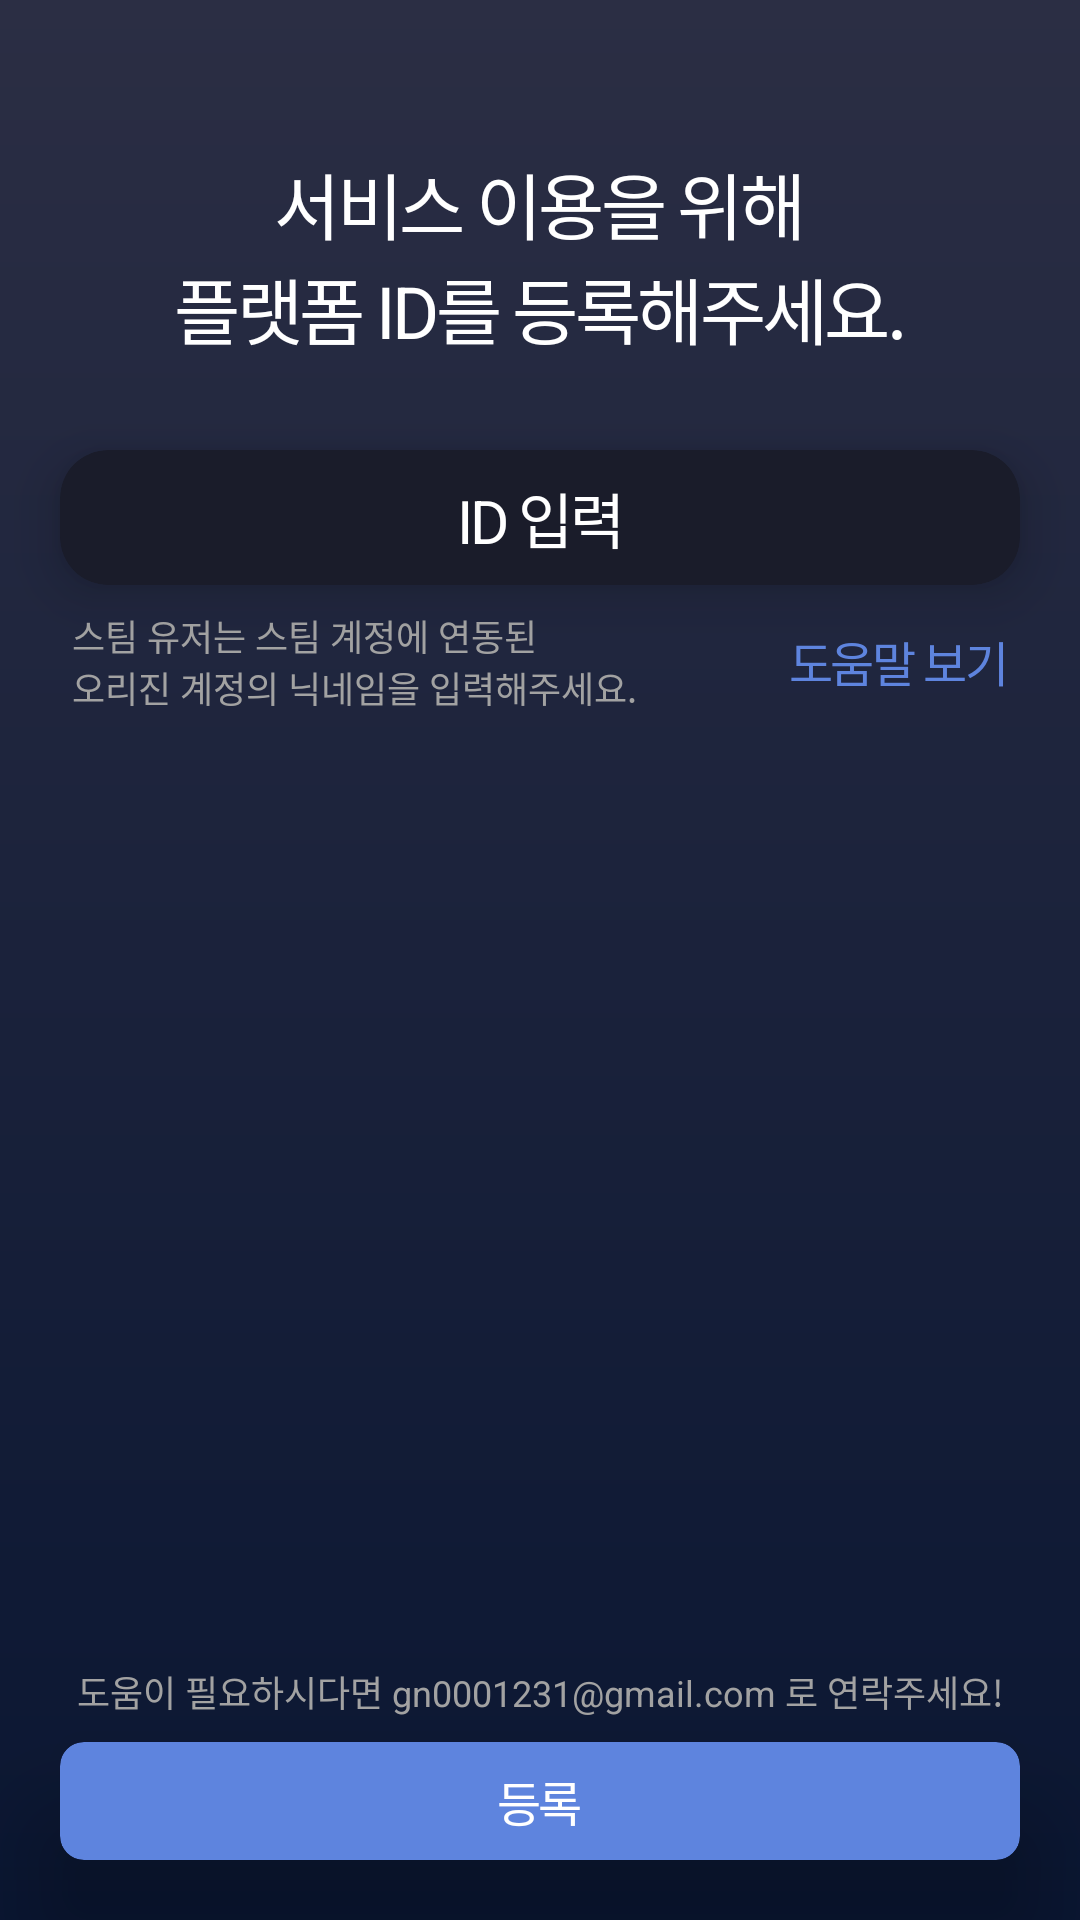

Layout XML and referenced resources for this Android screen:
<!-- AndroidManifest.xml: application theme Theme.ApexingAndroid -->
<!-- res/layout/activity_account.xml -->
<?xml version="1.0" encoding="utf-8"?>
<layout xmlns:android="http://schemas.android.com/apk/res/android"
    xmlns:app="http://schemas.android.com/apk/res-auto"
    xmlns:tools="http://schemas.android.com/tools">

    <data>

        <variable
            name="vm"
            type="jyotti.apexing.apexing_android.ui.activity.account.AccountViewModel" />
    </data>

    <androidx.constraintlayout.widget.ConstraintLayout
        android:layout_width="match_parent"
        android:layout_height="match_parent"
        android:background="@drawable/backgorund_gradient">

        <TextView
            android:id="@+id/tv_title"
            style="@style/TextViewDefault"
            android:layout_width="0dp"
            android:layout_height="wrap_content"
            android:layout_centerHorizontal="true"
            android:layout_marginTop="50dp"
            android:gravity="center"
            android:text="@string/set_id"
            android:textColor="@color/white"
            android:textSize="24dp"
            app:layout_constraintEnd_toEndOf="parent"
            app:layout_constraintStart_toStartOf="parent"
            app:layout_constraintTop_toTopOf="parent" />

        <androidx.cardview.widget.CardView
            android:id="@+id/cardView12"
            android:layout_width="0dp"
            android:layout_height="wrap_content"
            android:layout_marginHorizontal="20dp"
            android:layout_marginTop="30dp"
            app:cardBackgroundColor="@color/divider"
            app:cardCornerRadius="16dp"
            app:cardElevation="10dp"
            app:layout_constraintEnd_toEndOf="parent"
            app:layout_constraintStart_toStartOf="parent"
            app:layout_constraintTop_toBottomOf="@+id/tv_title">

            <EditText
                android:id="@+id/et_id"
                style="@style/TextViewDefault"
                android:layout_width="match_parent"
                android:layout_height="match_parent"
                android:layout_margin="8dp"
                android:background="@color/transparent"
                android:gravity="center"
                android:hint="@string/type_id"
                android:inputType="text"
                android:textColor="@color/white"
                android:textColorHint="@color/white"
                android:singleLine="true"
                android:onTextChanged="@{vm::onIdTextChanged}"
                android:textSize="20dp" />

        </androidx.cardview.widget.CardView>

        <TextView
            android:id="@+id/textView7"
            android:layout_width="wrap_content"
            android:layout_height="wrap_content"
            android:layout_marginHorizontal="24dp"
            android:layout_marginVertical="8dp"
            android:gravity="start"
            android:text="@string/if_you_are_steam_user"
            android:textColor="@color/light_gray"
            android:textSize="12dp"
            app:layout_constraintStart_toStartOf="parent"
            app:layout_constraintTop_toBottomOf="@+id/cardView12" />

        <TextView
            android:id="@+id/btn_help"
            style="@style/TextViewDefault"
            android:layout_width="wrap_content"
            android:layout_height="wrap_content"
            android:layout_marginEnd="24dp"
            android:onClick="@{() -> vm.onClickHelp()}"
            android:text="@string/help"
            android:textColor="@color/main"
            android:textSize="16dp"
            app:layout_constraintBottom_toBottomOf="@+id/textView7"
            app:layout_constraintEnd_toEndOf="parent"
            app:layout_constraintTop_toTopOf="@+id/textView7" />

        <TextView
            android:layout_width="wrap_content"
            android:layout_height="wrap_content"
            android:layout_marginVertical="8dp"
            android:gravity="start"
            android:text="@string/help_email"
            android:textColor="@color/light_gray"
            android:textSize="12dp"
            app:layout_constraintBottom_toTopOf="@+id/btn_enroll"
            app:layout_constraintEnd_toEndOf="@+id/btn_enroll"
            app:layout_constraintStart_toStartOf="@+id/btn_enroll" />

        <androidx.cardview.widget.CardView
            android:id="@+id/btn_enroll"
            android:layout_width="match_parent"
            android:layout_height="wrap_content"
            android:layout_margin="20dp"
            android:onClick="@{() -> vm.onClickEnroll()}"
            app:cardBackgroundColor="@color/main"
            app:cardCornerRadius="8dp"
            app:cardElevation="20dp"
            app:layout_constraintBottom_toBottomOf="parent"
            app:layout_constraintStart_toStartOf="parent">

            <TextView
                style="@style/TextViewDefault"
                android:layout_width="wrap_content"
                android:layout_height="wrap_content"
                android:layout_gravity="center"
                android:layout_margin="8dp"
                android:text="@string/enroll"
                android:textColor="@color/white"
                android:textSize="16dp" />

        </androidx.cardview.widget.CardView>


    </androidx.constraintlayout.widget.ConstraintLayout>
</layout>
<!-- resources referenced by this layout -->
<resources>
  <color name="divider">#1a1c2a </color>
  <color name="light_gray">#a2a2a2</color>
  <color name="main">#5e84de</color>
  <color name="transparent">#00000000</color>
  <color name="white">#FFFFFFFF</color>
  <!-- drawable backgorund_gradient (drawable) -->
  <?xml version="1.0" encoding="utf-8"?>
  <shape xmlns:android="http://schemas.android.com/apk/res/android"
      android:shape="rectangle">
  
      <gradient
          android:endColor="@color/main_background"
          android:startColor="@color/sub_background"
          android:angle="90"
          android:type="linear" />
  </shape>
  <string name="enroll">등록</string>
  <string name="help">도움말 보기</string>
  <string name="help_email">도움이 필요하시다면 gn0001231@gmail.com 로 연락주세요!</string>
  <string name="if_you_are_steam_user">스팀 유저는 스팀 계정에 연동된 \n오리진 계정의 닉네임을 입력해주세요.</string>
  <string name="set_id">서비스 이용을 위해\n플랫폼 ID를 등록해주세요.</string>
  <string name="type_id">ID 입력</string>
  <style name="TextViewDefault" parent="@android:style/Widget.TextView">
          <item name="android:letterSpacing">-0.05</item>
          <item name="android:includeFontPadding">false</item>
          <item name="fontFamily">@font/noto_sans_medium</item>
      </style>
  <style name="Theme.ApexingAndroid" parent="Theme.AppCompat.Light.DarkActionBar">
          
          <item name="colorPrimary">@color/main</item>
          <item name="colorPrimaryVariant">@color/main</item>
          <item name="colorOnPrimary">@color/white</item>
          
          <item name="colorSecondary">@color/teal_200</item>
          <item name="colorSecondaryVariant">@color/teal_700</item>
          <item name="colorOnSecondary">@color/black</item>
          
          <item name="android:statusBarColor" tools:targetApi="l">?attr/colorPrimaryVariant</item>
          
          <item name="windowNoTitle">true</item>
      </style>
  <color name="main_background">#2b2e44</color>
  <color name="sub_background">#0a1632</color>
  <color name="teal_200">#FF03DAC5</color>
  <color name="teal_700">#FF018786</color>
  <color name="black">#FF000000</color>
</resources>
